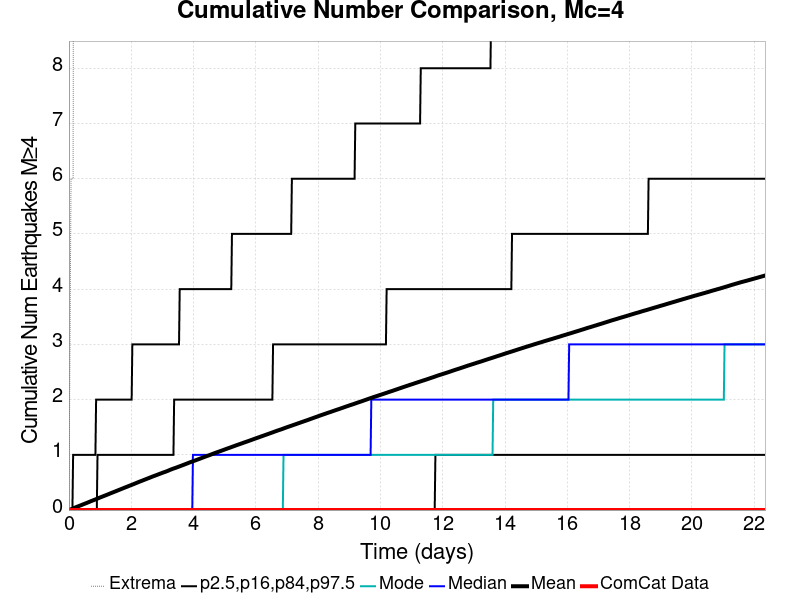

The table this chart was drawn from, first rows:
Time (days), ComCat Data, Simulation Mean, Simulation Median, Simulation Mode, Simulation Minimum, Simulation Maximum, 2.5 %-ile, 16 %-ile, 84 %-ile, 97.5 %-ile
0.0, 0.0, 0.0, 0.0, 0.0, 0.0, 0.0, 0.0, 0.0, 0.0, 0.0
0.02237, 0.0, 0.00435, 0.0, 0.0, 0.0, 2.0, 0.0, 0.0, 0.0, 0.0
0.04474, 0.0, 0.00926, 0.0, 0.0, 0.0, 4.0, 0.0, 0.0, 0.0, 0.0
0.06711, 0.0, 0.01441, 0.0, 0.0, 0.0, 6.0, 0.0, 0.0, 0.0, 0.0
0.08948, 0.0, 0.01925, 0.0, 0.0, 0.0, 6.0, 0.0, 0.0, 0.0, 0.0
0.1119, 0.0, 0.02451, 0.0, 0.0, 0.0, 6.0, 0.0, 0.0, 0.0, 0.0
0.1342, 0.0, 0.03015, 0.0, 0.0, 0.0, 6.0, 0.0, 0.0, 0.0, 1.0
0.1566, 0.0, 0.03517, 0.0, 0.0, 0.0, 17.0, 0.0, 0.0, 0.0, 1.0
0.179, 0.0, 0.04083, 0.0, 0.0, 0.0, 21.0, 0.0, 0.0, 0.0, 1.0
0.2013, 0.0, 0.04619, 0.0, 0.0, 0.0, 24.0, 0.0, 0.0, 0.0, 1.0
0.2237, 0.0, 0.05128, 0.0, 0.0, 0.0, 32.0, 0.0, 0.0, 0.0, 1.0
0.2461, 0.0, 0.05647, 0.0, 0.0, 0.0, 35.0, 0.0, 0.0, 0.0, 1.0
0.2684, 0.0, 0.06153, 0.0, 0.0, 0.0, 35.0, 0.0, 0.0, 0.0, 1.0
0.2908, 0.0, 0.06621, 0.0, 0.0, 0.0, 36.0, 0.0, 0.0, 0.0, 1.0
0.3132, 0.0, 0.07137, 0.0, 0.0, 0.0, 36.0, 0.0, 0.0, 0.0, 1.0
0.3356, 0.0, 0.07624, 0.0, 0.0, 0.0, 37.0, 0.0, 0.0, 0.0, 1.0
0.3579, 0.0, 0.08142, 0.0, 0.0, 0.0, 37.0, 0.0, 0.0, 0.0, 1.0
0.3803, 0.0, 0.086, 0.0, 0.0, 0.0, 38.0, 0.0, 0.0, 0.0, 1.0
0.4027, 0.0, 0.09096, 0.0, 0.0, 0.0, 41.0, 0.0, 0.0, 0.0, 1.0
0.425, 0.0, 0.09619, 0.0, 0.0, 0.0, 43.0, 0.0, 0.0, 0.0, 1.0
0.4474, 0.0, 0.1014, 0.0, 0.0, 0.0, 45.0, 0.0, 0.0, 0.0, 1.0
0.4698, 0.0, 0.1064, 0.0, 0.0, 0.0, 47.0, 0.0, 0.0, 0.0, 1.0
0.4921, 0.0, 0.1115, 0.0, 0.0, 0.0, 47.0, 0.0, 0.0, 0.0, 1.0
0.5145, 0.0, 0.1168, 0.0, 0.0, 0.0, 47.0, 0.0, 0.0, 0.0, 1.0
0.5369, 0.0, 0.1213, 0.0, 0.0, 0.0, 47.0, 0.0, 0.0, 0.0, 1.0
0.5593, 0.0, 0.1264, 0.0, 0.0, 0.0, 47.0, 0.0, 0.0, 0.0, 1.0
0.5816, 0.0, 0.1313, 0.0, 0.0, 0.0, 47.0, 0.0, 0.0, 0.0, 1.0
0.604, 0.0, 0.1364, 0.0, 0.0, 0.0, 48.0, 0.0, 0.0, 0.0, 1.0
0.6264, 0.0, 0.1416, 0.0, 0.0, 0.0, 48.0, 0.0, 0.0, 0.0, 1.0
0.6487, 0.0, 0.147, 0.0, 0.0, 0.0, 49.0, 0.0, 0.0, 0.0, 1.0
0.6711, 0.0, 0.1521, 0.0, 0.0, 0.0, 50.0, 0.0, 0.0, 0.0, 1.0
0.6935, 0.0, 0.158, 0.0, 0.0, 0.0, 50.0, 0.0, 0.0, 0.0, 1.0
0.7159, 0.0, 0.1628, 0.0, 0.0, 0.0, 50.0, 0.0, 0.0, 0.0, 1.0
0.7382, 0.0, 0.1679, 0.0, 0.0, 0.0, 52.0, 0.0, 0.0, 0.0, 1.0
0.7606, 0.0, 0.1726, 0.0, 0.0, 0.0, 54.0, 0.0, 0.0, 0.0, 1.0
0.783, 0.0, 0.1776, 0.0, 0.0, 0.0, 56.0, 0.0, 0.0, 0.0, 1.0
0.8053, 0.0, 0.1825, 0.0, 0.0, 0.0, 56.0, 0.0, 0.0, 0.0, 1.0
0.8277, 0.0, 0.1876, 0.0, 0.0, 0.0, 59.0, 0.0, 0.0, 0.0, 1.0
0.8501, 0.0, 0.1924, 0.0, 0.0, 0.0, 60.0, 0.0, 0.0, 0.0, 1.0
0.8724, 0.0, 0.1978, 0.0, 0.0, 0.0, 62.0, 0.0, 0.0, 0.0, 2.0
0.8948, 0.0, 0.2029, 0.0, 0.0, 0.0, 63.0, 0.0, 0.0, 0.0, 2.0
0.9172, 0.0, 0.208, 0.0, 0.0, 0.0, 65.0, 0.0, 0.0, 1.0, 2.0
0.9396, 0.0, 0.213, 0.0, 0.0, 0.0, 68.0, 0.0, 0.0, 1.0, 2.0
0.9619, 0.0, 0.2187, 0.0, 0.0, 0.0, 70.0, 0.0, 0.0, 1.0, 2.0
0.9843, 0.0, 0.224, 0.0, 0.0, 0.0, 71.0, 0.0, 0.0, 1.0, 2.0
1.007, 0.0, 0.2289, 0.0, 0.0, 0.0, 72.0, 0.0, 0.0, 1.0, 2.0
1.029, 0.0, 0.2341, 0.0, 0.0, 0.0, 72.0, 0.0, 0.0, 1.0, 2.0
1.051, 0.0, 0.239, 0.0, 0.0, 0.0, 73.0, 0.0, 0.0, 1.0, 2.0
1.074, 0.0, 0.2441, 0.0, 0.0, 0.0, 73.0, 0.0, 0.0, 1.0, 2.0
1.096, 0.0, 0.2491, 0.0, 0.0, 0.0, 74.0, 0.0, 0.0, 1.0, 2.0
1.119, 0.0, 0.2539, 0.0, 0.0, 0.0, 75.0, 0.0, 0.0, 1.0, 2.0
1.141, 0.0, 0.2587, 0.0, 0.0, 0.0, 75.0, 0.0, 0.0, 1.0, 2.0
1.163, 0.0, 0.2636, 0.0, 0.0, 0.0, 77.0, 0.0, 0.0, 1.0, 2.0
1.186, 0.0, 0.2684, 0.0, 0.0, 0.0, 79.0, 0.0, 0.0, 1.0, 2.0
1.208, 0.0, 0.2736, 0.0, 0.0, 0.0, 79.0, 0.0, 0.0, 1.0, 2.0
1.23, 0.0, 0.2788, 0.0, 0.0, 0.0, 80.0, 0.0, 0.0, 1.0, 2.0
1.253, 0.0, 0.2841, 0.0, 0.0, 0.0, 81.0, 0.0, 0.0, 1.0, 2.0
1.275, 0.0, 0.2892, 0.0, 0.0, 0.0, 81.0, 0.0, 0.0, 1.0, 2.0
1.297, 0.0, 0.2945, 0.0, 0.0, 0.0, 82.0, 0.0, 0.0, 1.0, 2.0
1.32, 0.0, 0.2997, 0.0, 0.0, 0.0, 83.0, 0.0, 0.0, 1.0, 2.0
... 940 more rows
